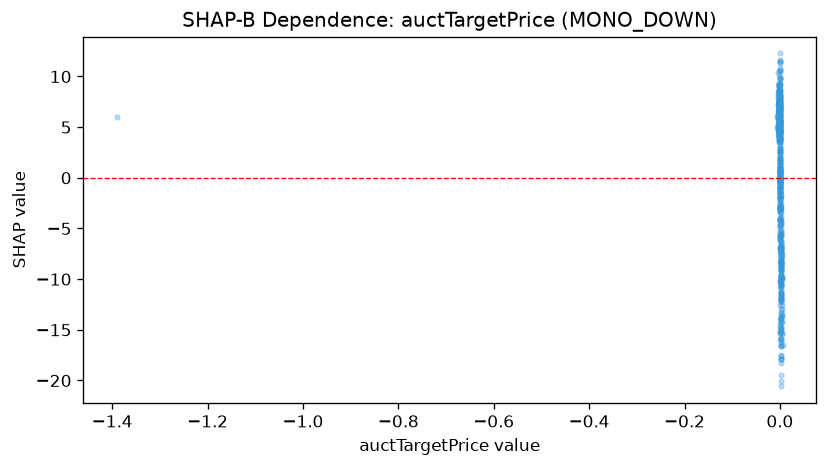

The table this chart was drawn from, first rows:
feature_value, shap_value
0.002208, -5.186
0.0006266, 4.959
-0.0009568, 6.593
-0.001565, 7.278
-0.001091, 8.593
0.00073, 0.09963
0.001615, -10.56
0.001011, -6.168
0.002763, -18.27
0.003597, -9.905
-0.0007271, 7.263
0.001001, -3.926
-0.0008313, 6.789
-0.00116, 7.532
0.0006022, 11.41
0.0005535, 5.468
0.00152, -5.531
0.0009636, -4.159
0.001615, -10.49
0.0008592, -0.8508
0.0007366, 0.927
0.000488, 6.253
0.0009273, -0.1864
0.001001, -4.771
0.001181, -5.201
0.001286, -7.007
0.0007144, 2.189
0.00111, -4.92
0.001605, -11.5
0.0007153, 1.415
0.0006604, 5.786
0.001452, -6.891
0.002599, -9.31
0.0005992, 4.399
0.001978, -9.636
0.0005451, 6.258
0.001138, -3.445
0.0007653, -0.9725
0.001029, -1.9
-0.0006409, 4.483
0.0006255, 4.467
0.0006108, 7.669
0.0006676, 1.313
0.0007951, 0.304
0.0009865, -1.559
0.002306, -6.75
0.0009123, -1.41
0.001323, -3.044
-0.001051, 6.838
0.0006178, 4.138
0.001296, -5.33
-0.003325, 10.49
0.002831, -14.26
0.0005496, 9.282
0.0007206, -0.3397
0.002456, -16.63
-0.0008688, 3.569
0.0006228, 4.338
0.002081, -7.263
0.002065, -14.8
... 544 more rows
